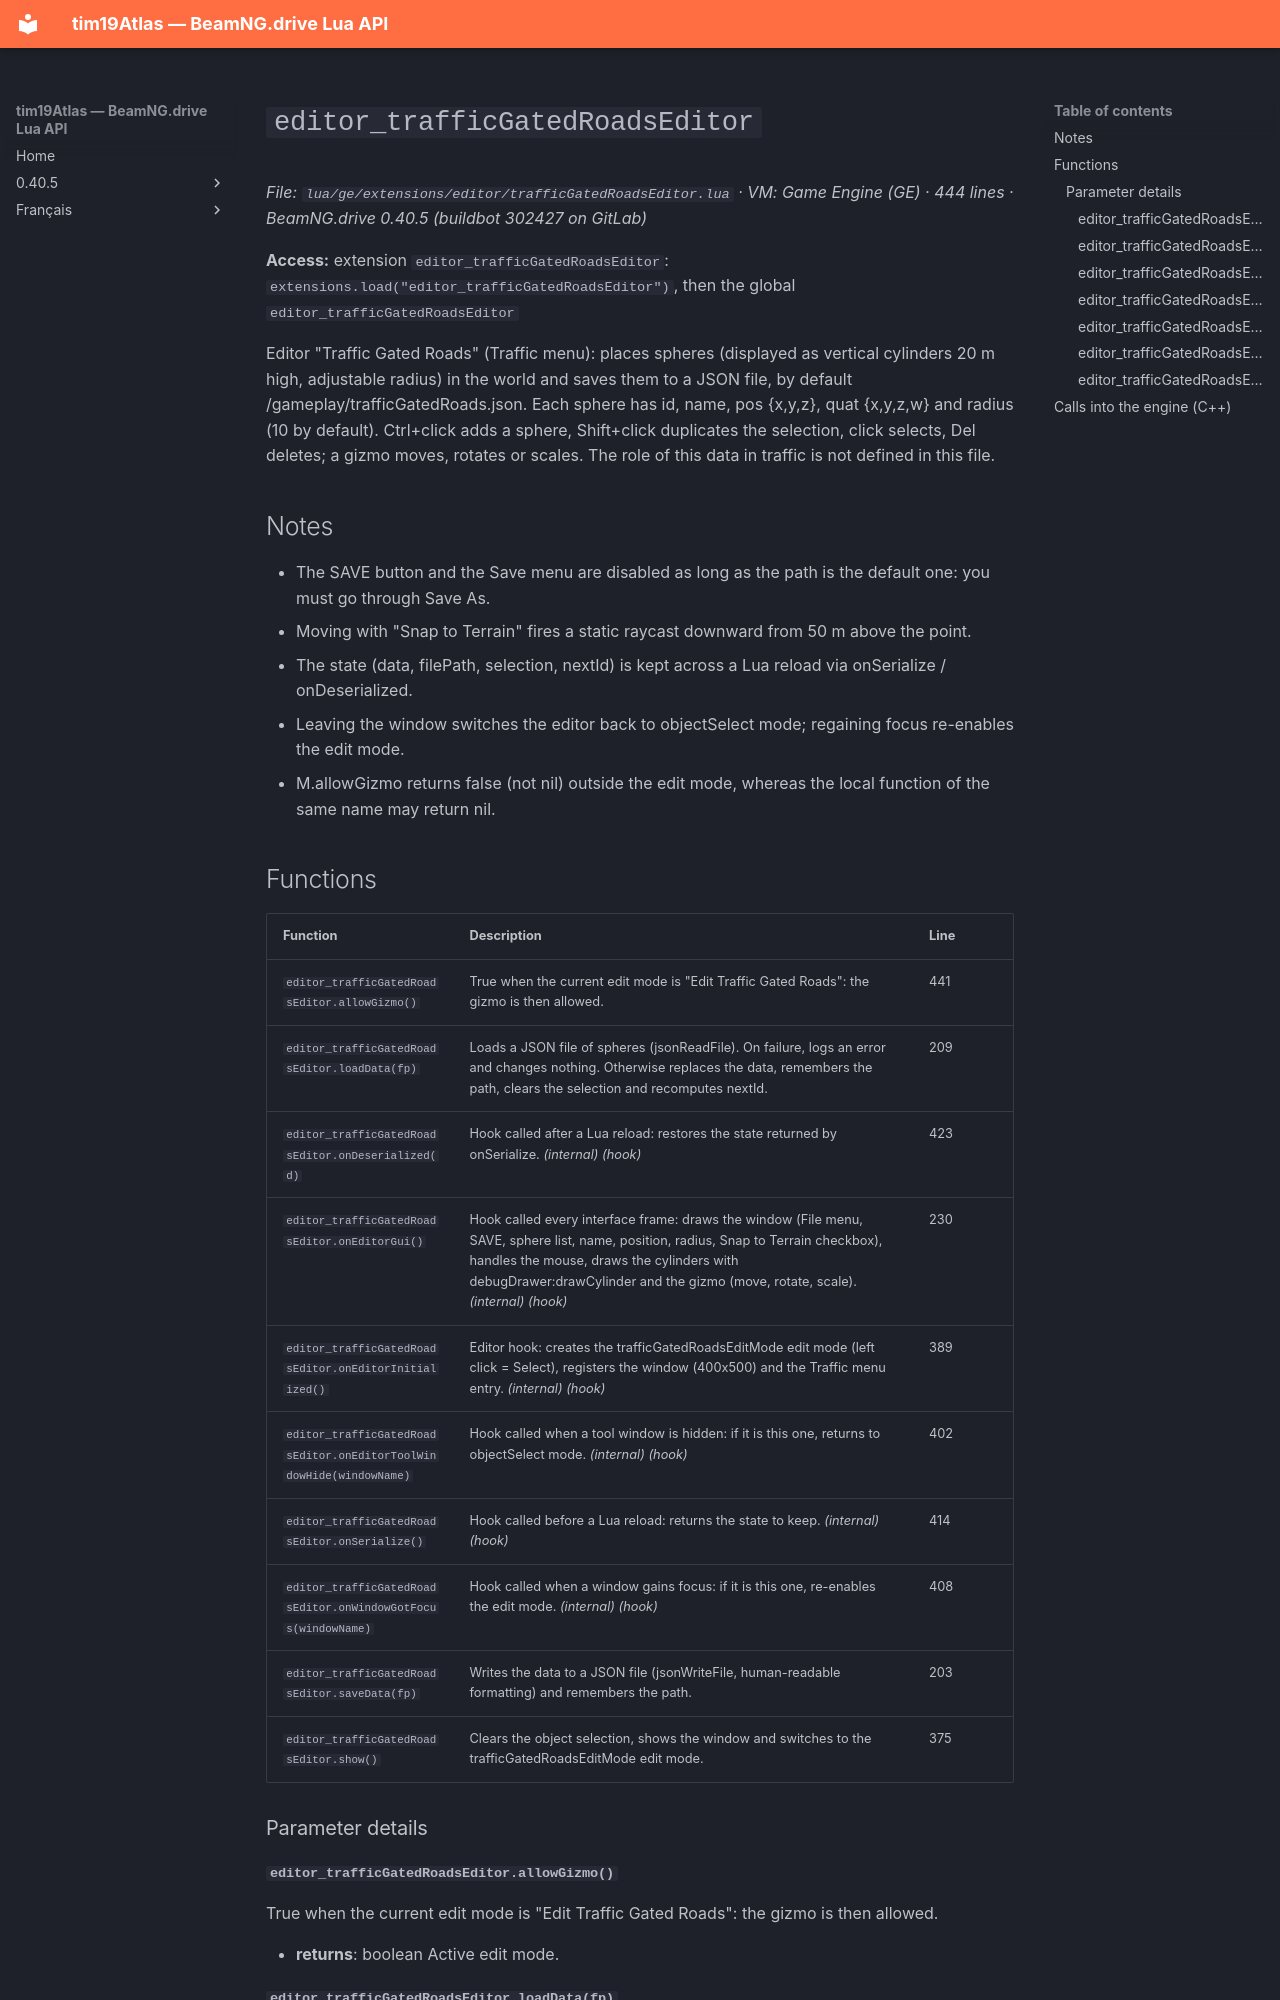

repository: Tim0219800/beamng-lua-atlas · page: 0.40.5/ge/extensions/editor/trafficGatedRoadsEditor.html · generator: mkdocs

# `editor_trafficGatedRoadsEditor`

*File: `lua/ge/extensions/editor/trafficGatedRoadsEditor.lua` · VM: Game Engine (GE) · 444 lines · BeamNG.drive 0.40.5 (buildbot 302427 on GitLab)*

**Access:** extension `editor_trafficGatedRoadsEditor`: `extensions.load("editor_trafficGatedRoadsEditor")`, then the global `editor_trafficGatedRoadsEditor`

Editor "Traffic Gated Roads" (Traffic menu): places spheres (displayed as vertical cylinders 20 m high, adjustable radius) in the world and saves them to a JSON file, by default /gameplay/trafficGatedRoads.json. Each sphere has id, name, pos {x,y,z}, quat {x,y,z,w} and radius (10 by default). Ctrl+click adds a sphere, Shift+click duplicates the selection, click selects, Del deletes; a gizmo moves, rotates or scales. The role of this data in traffic is not defined in this file.

## Notes

- The SAVE button and the Save menu are disabled as long as the path is the default one: you must go through Save As.
- Moving with "Snap to Terrain" fires a static raycast downward from 50 m above the point.
- The state (data, filePath, selection, nextId) is kept across a Lua reload via onSerialize / onDeserialized.
- Leaving the window switches the editor back to objectSelect mode; regaining focus re-enables the edit mode.
- M.allowGizmo returns false (not nil) outside the edit mode, whereas the local function of the same name may return nil.
